2-way image classification set "AFQC" from GitHub (mustafa20999/AFQC); label vocabulary: apple fresh, apple rotten.

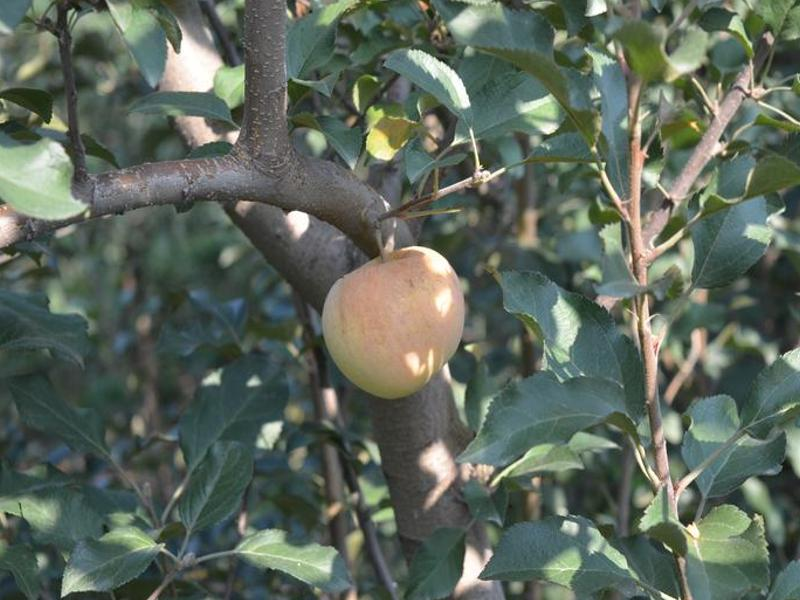
Label: apple fresh

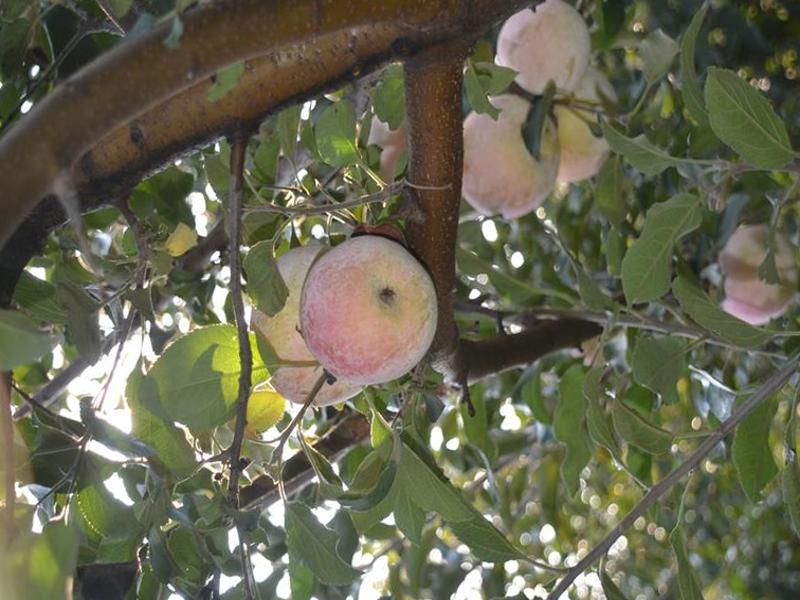
Label: apple fresh

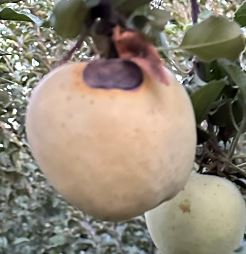
Label: apple rotten

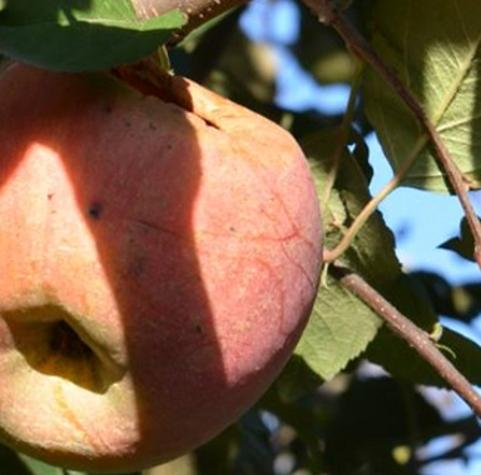
Label: apple rotten

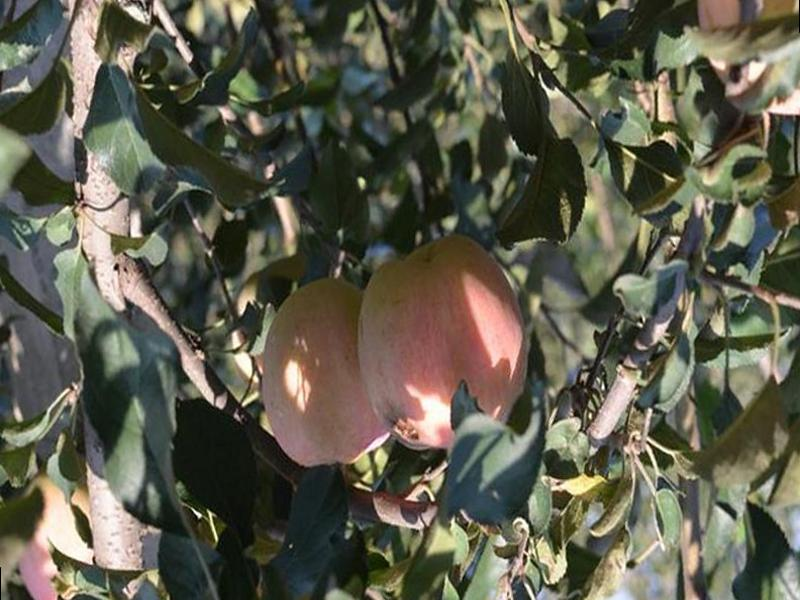
Label: apple fresh

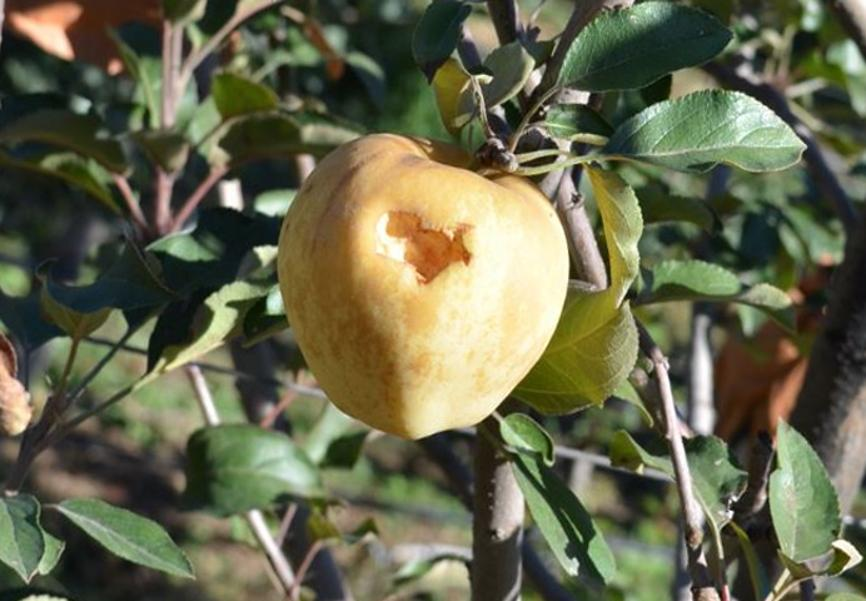
Label: apple rotten
